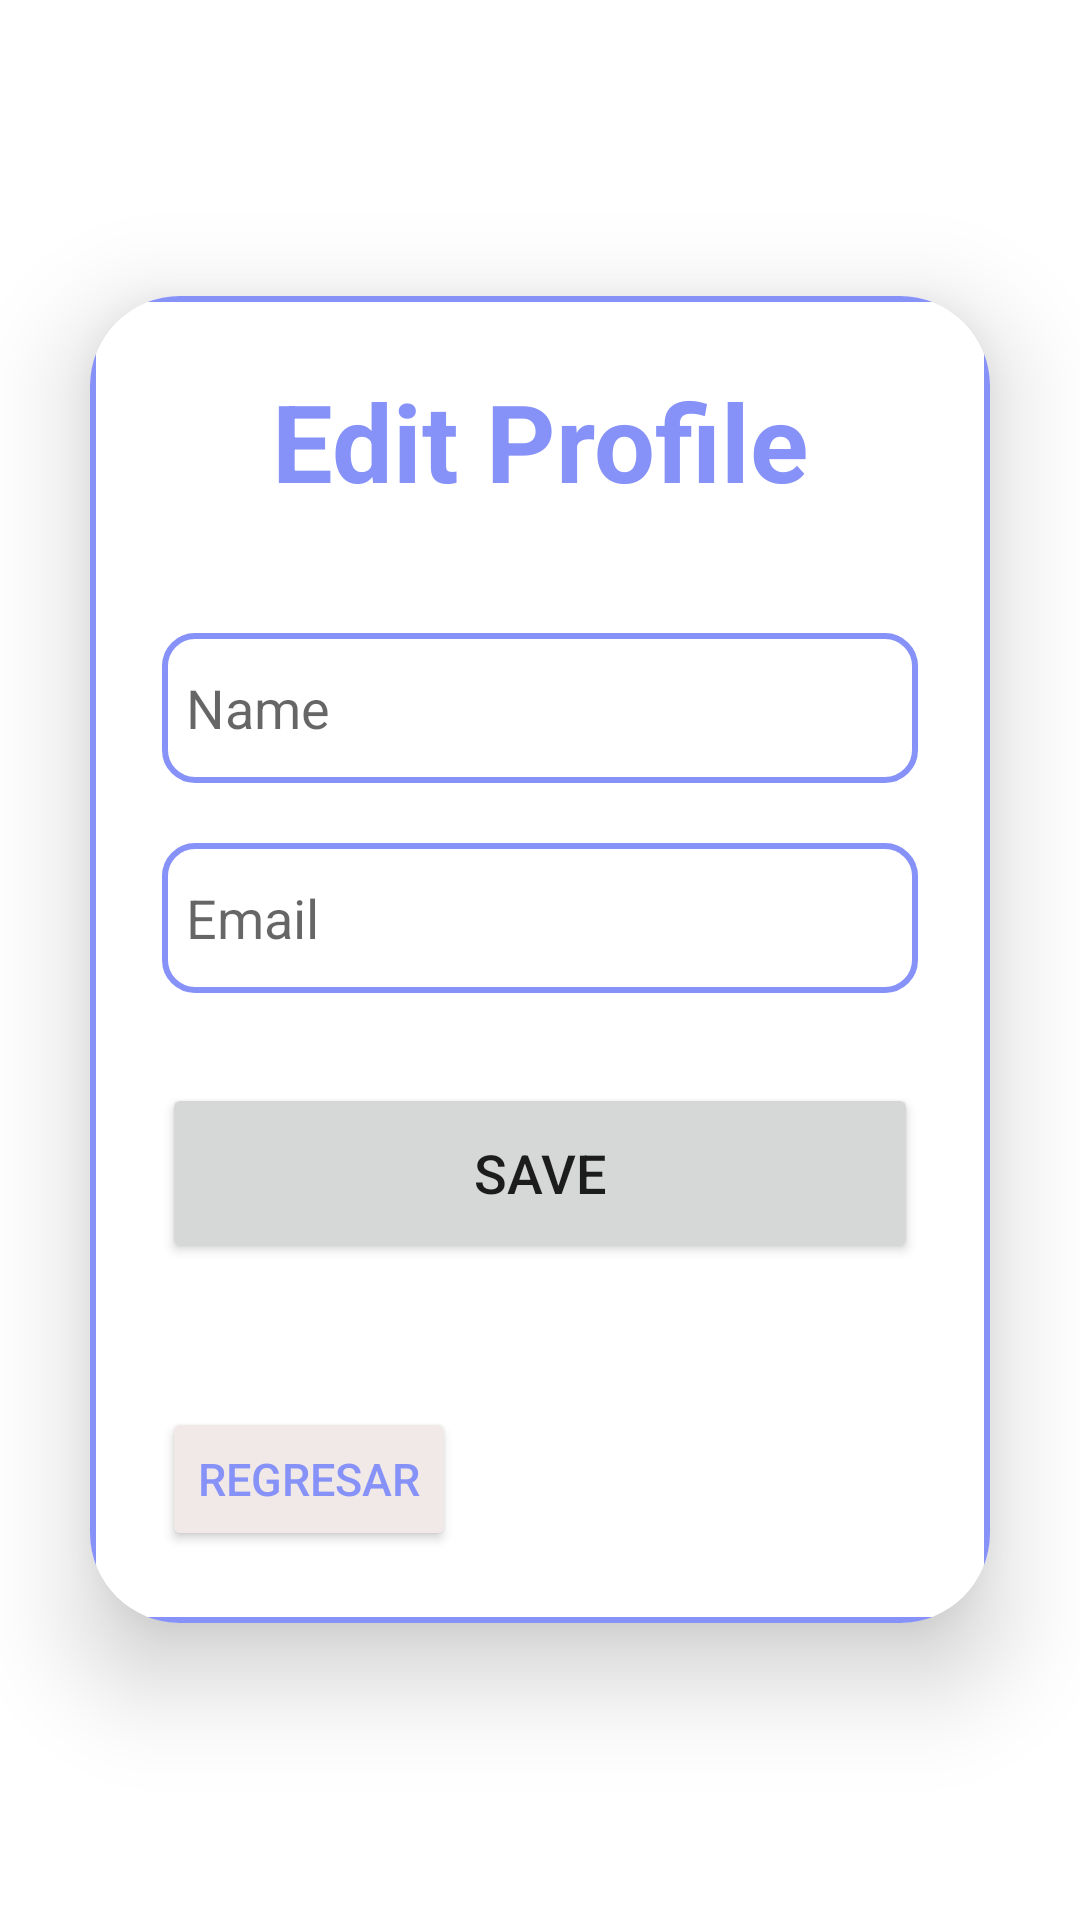

Layout XML and referenced resources for this Android screen:
<!-- AndroidManifest.xml: application theme Theme.LoginKlotin -->
<!-- res/layout/activity_update.xml -->
<?xml version="1.0" encoding="utf-8"?>
<LinearLayout
    xmlns:android="http://schemas.android.com/apk/res/android"
    xmlns:app="http://schemas.android.com/apk/res-auto"
    xmlns:tools="http://schemas.android.com/tools"
    android:layout_width="match_parent"
    android:layout_height="match_parent"
    android:orientation="vertical"
    android:gravity="center"
    android:background="@drawable/profilebkg"
    tools:context=".UpdateActivity">

    <androidx.cardview.widget.CardView
        android:layout_width="match_parent"
        android:layout_height="wrap_content"
        android:layout_margin="30dp"
        app:cardCornerRadius="30dp"
        app:cardElevation="20dp">

        <LinearLayout
            android:layout_width="match_parent"
            android:layout_height="wrap_content"
            android:orientation="vertical"
            android:layout_gravity="center_horizontal"
            android:padding="24dp"
            android:background="@drawable/lavender_border">

            <TextView
                android:layout_width="match_parent"
                android:layout_height="wrap_content"
                android:text="Edit Profile"
                android:textSize="36sp"
                android:textAlignment="center"
                android:textStyle="bold"
                android:textColor="@color/lavender"/>

            <EditText
                android:layout_width="match_parent"
                android:layout_height="50dp"
                android:id="@+id/editName"
                android:background="@drawable/lavender_border"
                android:layout_marginTop="40dp"
                android:padding="8dp"
                android:hint="Name"
                android:drawableLeft="@drawable/ic_baseline_account_circle_24"
                android:drawablePadding="8dp"
                android:textColor="@color/black"/>

            <EditText
                android:layout_width="match_parent"
                android:layout_height="50dp"
                android:id="@+id/editEmail"
                android:background="@drawable/lavender_border"
                android:layout_marginTop="20dp"
                android:padding="8dp"
                android:hint="Email"
                android:drawableLeft="@drawable/ic_baseline_account_circle_24"
                android:drawablePadding="8dp"
                android:textColor="@color/black"/>




























            <Button
                android:layout_width="match_parent"
                android:layout_height="60dp"
                android:text="Save"
                android:id="@+id/saveButton"
                android:textSize="18sp"
                android:layout_marginTop="30dp"
                app:cornerRadius = "20dp"/>
            <Button
                android:id="@+id/Back"
                android:layout_width="wrap_content"
                android:layout_height="wrap_content"
                android:layout_marginTop="48dp"
                android:backgroundTint="#F1E8E8"
                android:gravity="center"
                android:textColor="@color/lavender"
                android:text="Regresar"
                android:textSize="15sp"
                app:cornerRadius="20dp"
                app:layout_constraintEnd_toEndOf="parent"
                app:layout_constraintHorizontal_bias="0.053"
                app:layout_constraintStart_toStartOf="parent"
                app:layout_constraintTop_toTopOf="parent" />


        </LinearLayout>

    </androidx.cardview.widget.CardView>

</LinearLayout>
<!-- resources referenced by this layout -->
<resources>
  <color name="black">#FF000000</color>
  <color name="lavender">#8692f7</color>
  <!-- drawable lavender_border (drawable) -->
  <?xml version="1.0" encoding="utf-8"?>
  <shape xmlns:android="http://schemas.android.com/apk/res/android">
  
      <stroke
          android:width="2dp"
          android:color="@color/lavender"/>
  
      <corners
          android:radius="10dp"/>
  </shape>
  <style name="Theme.LoginKlotin" parent="Theme.MaterialComponents.DayNight.NoActionBar">
          
          <item name="colorPrimary">@color/lavender</item>
          <item name="colorPrimaryVariant">@color/lavender</item>
          <item name="colorOnPrimary">@color/white</item>
          
          <item name="colorSecondary">@color/teal_200</item>
          <item name="colorSecondaryVariant">@color/teal_700</item>
          <item name="colorOnSecondary">@color/black</item>
          
          <item name="android:statusBarColor">?attr/colorPrimaryVariant</item>
          
      </style>
  <color name="white">#FFFFFFFF</color>
  <color name="teal_200">#FF03DAC5</color>
  <color name="teal_700">#FF018786</color>
</resources>
